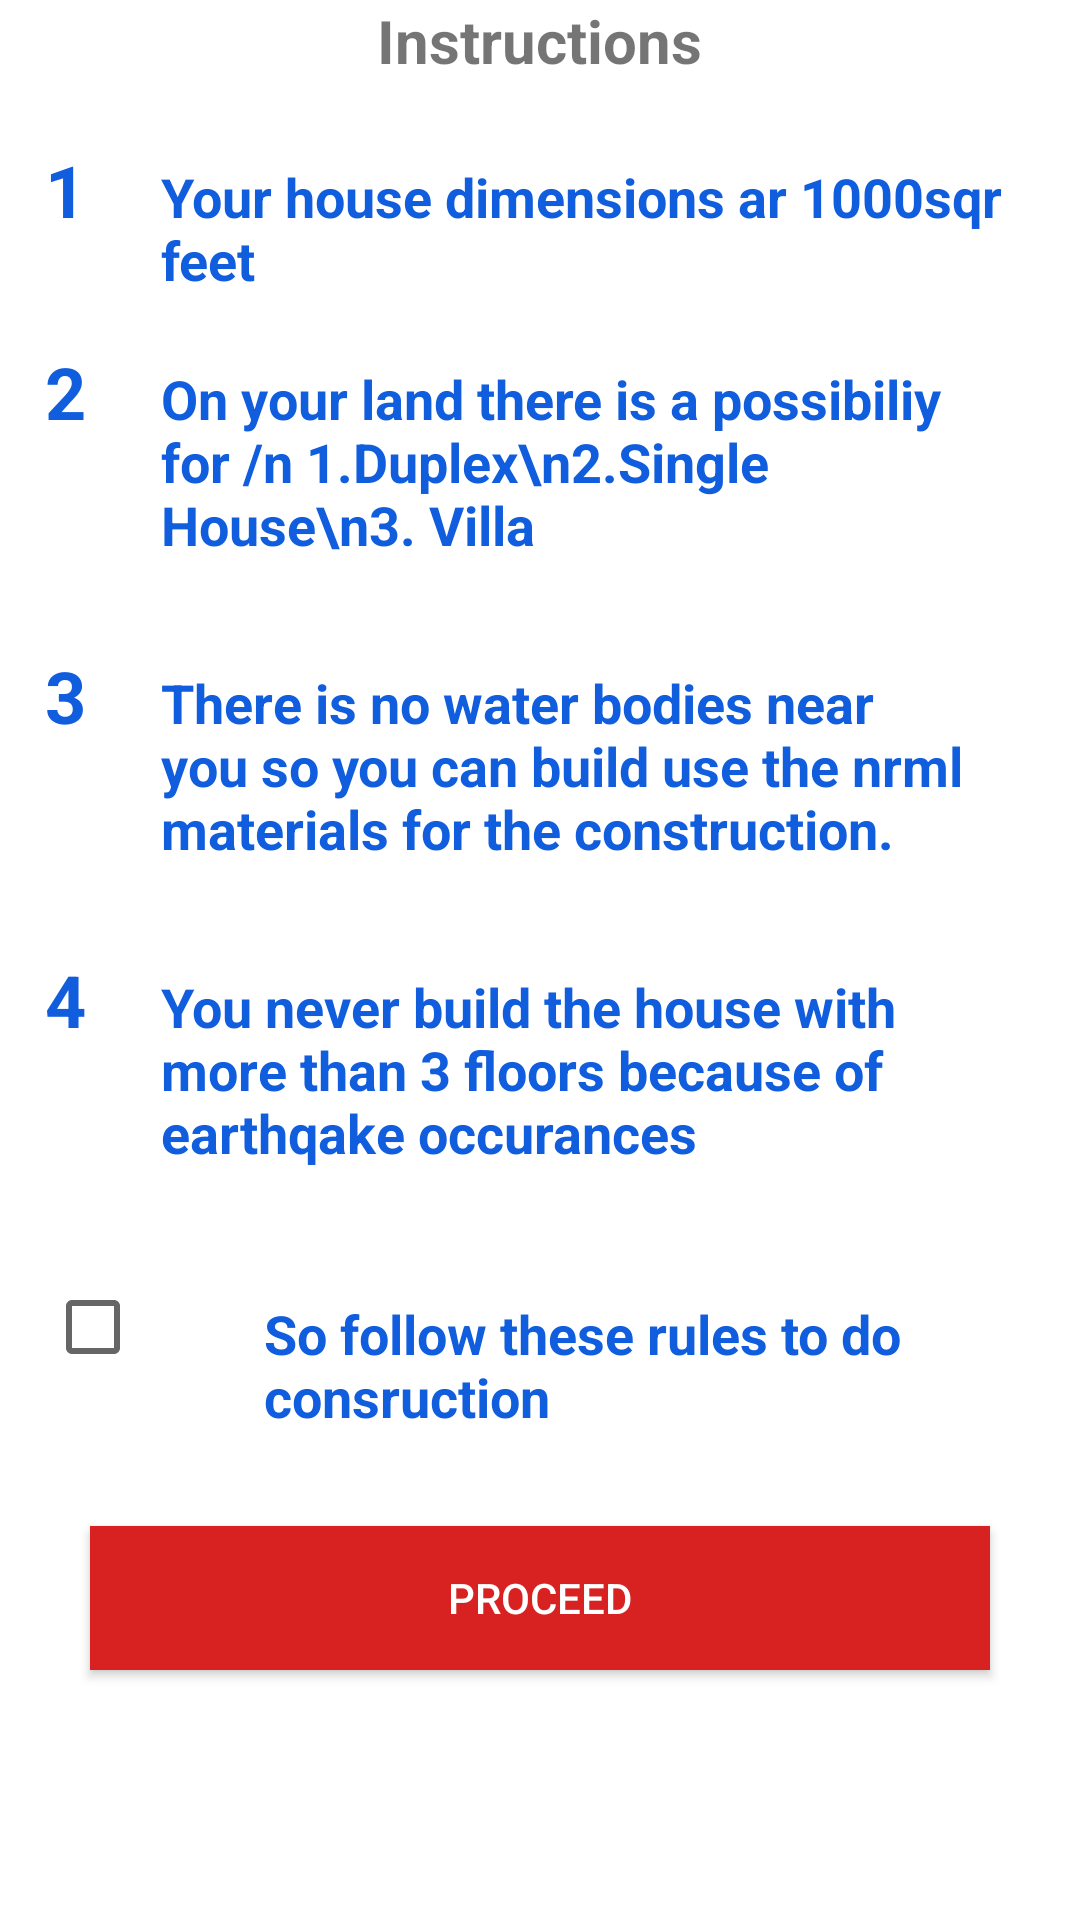

This screen was rendered from an Android layout file. Write that file and the resources it references.
<!-- AndroidManifest.xml: application theme Theme.DreamHouse -->
<!-- res/layout/activity_land_rules_screen.xml -->
<?xml version="1.0" encoding="utf-8"?>
<LinearLayout xmlns:android="http://schemas.android.com/apk/res/android"
    xmlns:app="http://schemas.android.com/apk/res-auto"
    xmlns:tools="http://schemas.android.com/tools"
    android:orientation="vertical"
    android:layout_width="match_parent"

    android:layout_height="match_parent"
    tools:context=".LandRulesScreen">

    <TextView
        android:layout_width="wrap_content"
        android:layout_height="wrap_content"
        android:text="Instructions"
        android:textStyle="bold"
        android:layout_gravity="center"
        android:textSize="20dp"/>
    <LinearLayout
        android:layout_width="match_parent"
        android:layout_height="wrap_content"
        android:background="#ffffff"
        android:layout_marginTop="10dp"
        android:orientation="horizontal">
        <TextView
            android:layout_width="wrap_content"
            android:layout_height="wrap_content"
            android:textSize="24dp"
            android:textStyle="bold"
            android:layout_marginTop="10dp"
            android:layout_marginBottom="15dp"
            android:textAlignment="center"
            android:layout_marginLeft="15dp"
            android:textColor="#105DDD"
            android:text="1"/>
        <TextView
            android:layout_width="match_parent"
            android:layout_height="wrap_content"
            android:background="#ffffff"
            android:layout_marginLeft="25dp"
            android:layout_marginRight="25dp"
            android:layout_marginTop="10dp"
            android:text="Your house dimensions ar 1000sqr feet"


            android:textStyle="bold"
            android:textColor="#105DDD"
            android:textSize="18dp"/>
    </LinearLayout>
    <LinearLayout
        android:layout_width="match_parent"
        android:layout_height="wrap_content"
        android:background="#ffffff"
        android:layout_marginTop="10dp"
        android:orientation="horizontal">
        <TextView
            android:layout_width="wrap_content"
            android:layout_height="wrap_content"
            android:textSize="24dp"
            android:layout_marginTop="10dp"
            android:textStyle="bold"
            android:textAlignment="center"
            android:layout_marginLeft="15dp"
            android:textColor="#105DDD"
            android:text="2"
            />
        <TextView
            android:layout_width="match_parent"
            android:layout_height="wrap_content"
            android:background="#ffffff"
            android:layout_marginLeft="25dp"
            android:layout_marginRight="25dp"
            android:layout_marginTop="10dp"
            android:layout_marginBottom="15dp"

            android:text="On your land there is a possibiliy for /n 1.Duplex\n2.Single House\n3. Villa"

            android:textStyle="bold"
            android:textColor="#105DDD"
            android:textSize="18dp"/>
    </LinearLayout>
    <LinearLayout
        android:layout_width="match_parent"
        android:layout_height="wrap_content"
        android:background="#ffffff"
        android:layout_marginTop="10dp"
        android:orientation="horizontal">
        <TextView
            android:layout_width="wrap_content"
            android:layout_height="wrap_content"
            android:textSize="24dp"
            android:textStyle="bold"
            android:layout_marginTop="10dp"
            android:textAlignment="center"
            android:layout_marginLeft="15dp"
            android:textColor="#105DDD"
            android:text="3"/>
        <TextView
            android:layout_width="match_parent"
            android:layout_height="wrap_content"

            android:background="#ffffff"
            android:layout_marginLeft="25dp"
            android:layout_marginRight="25dp"
            android:layout_marginTop="10dp"
            android:layout_marginBottom="15dp"

            android:text="There is no water bodies near you so you can build use the nrml materials for the construction."
            android:textStyle="bold"
            android:textColor="#105DDD"
            android:textSize="18dp"/>
    </LinearLayout>
    <LinearLayout
        android:layout_width="match_parent"
        android:layout_height="wrap_content"
        android:background="#ffffff"
        android:layout_marginTop="10dp"
        android:orientation="horizontal">
        <TextView
            android:layout_width="wrap_content"
            android:layout_height="wrap_content"
            android:textSize="24dp"
            android:layout_marginTop="10dp"
            android:textStyle="bold"
            android:textAlignment="center"
            android:layout_marginLeft="15dp"
            android:textColor="#105DDD"
            android:text="4"/>
        <TextView
            android:layout_width="match_parent"
            android:layout_height="wrap_content"

            android:background="#ffffff"
            android:layout_marginLeft="25dp"
            android:layout_marginRight="25dp"
            android:layout_marginBottom="15dp"

            android:layout_marginTop="10dp"
            android:text="You never build the house with more than 3 floors because of earthqake occurances"
            android:textStyle="bold"
            android:textColor="#105DDD"
            android:textSize="18dp"/>
    </LinearLayout>
    <LinearLayout
        android:layout_width="match_parent"
        android:layout_height="wrap_content"
        android:background="#ffffff"
        android:layout_marginTop="10dp"
        android:orientation="horizontal">
        <CheckBox
            android:layout_width="wrap_content"
            android:layout_height="wrap_content"
            android:textSize="24dp"
            android:textStyle="bold"
            android:layout_marginTop="10dp"
            android:textAlignment="center"
            android:layout_marginLeft="15dp"
            android:textColor="#105DDD"
            />
        <TextView
            android:layout_width="match_parent"
            android:layout_height="wrap_content"

            android:background="#ffffff"
            android:layout_marginLeft="25dp"
            android:layout_marginRight="25dp"
            android:layout_marginTop="10dp"
            android:layout_marginBottom="15dp"
            android:text="So follow these rules to do consruction"
            android:textStyle="bold"
            android:textColor="#105DDD"
            android:textSize="18dp"/>
    </LinearLayout>


    <Button
        android:layout_width="match_parent"
        android:layout_height="wrap_content"
        android:layout_marginRight="30dp"
        android:layout_marginLeft="30dp"
        android:text="Proceed"
        android:id="@+id/submit"
        android:textColor="#ffffff"
        android:layout_marginTop="30dp"
        android:background="#D82121"/>





</LinearLayout>
<!-- resources referenced by this layout -->
<resources>
  <style name="Theme.DreamHouse" parent="Theme.MaterialComponents.DayNight.DarkActionBar">
          
          <item name="colorPrimary">@color/purple_500</item>
          <item name="colorPrimaryVariant">@color/purple_700</item>
          <item name="colorOnPrimary">@color/white</item>
          
          <item name="colorSecondary">@color/teal_200</item>
          <item name="colorSecondaryVariant">@color/teal_700</item>
          <item name="colorOnSecondary">@color/black</item>
          
          <item name="android:statusBarColor" tools:targetApi="l">?attr/colorPrimaryVariant</item>
          
      </style>
  <color name="purple_500">#3aa7bd</color>
  <color name="purple_700">#3aa7bd</color>
  <color name="white">#FFFFFFFF</color>
  <color name="teal_200">#FF03DAC5</color>
  <color name="teal_700">#FF018786</color>
  <color name="black">#FF000000</color>
</resources>
